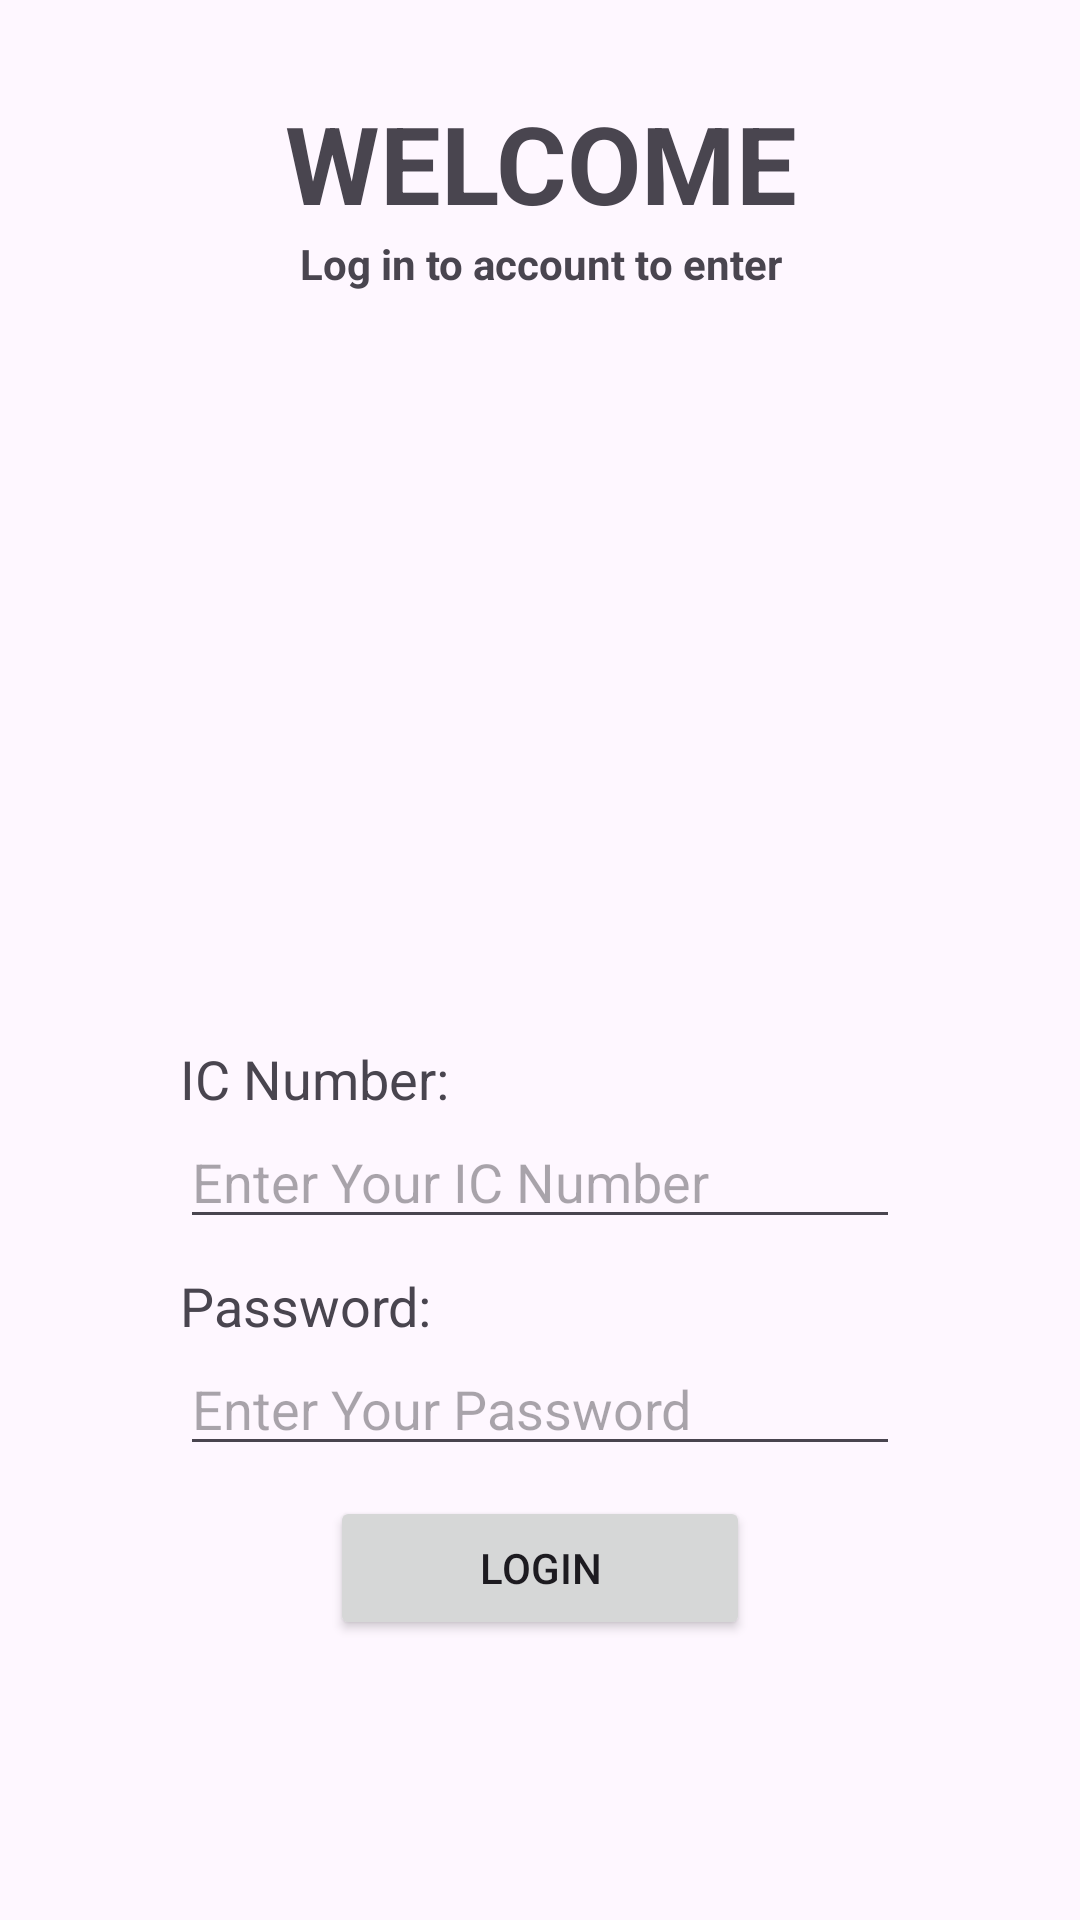

Reconstruct the res/layout file that produces this screen, plus the resources it refers to.
<!-- AndroidManifest.xml: application theme Theme.Kongsi_Kereta -->
<!-- res/layout/activity_main.xml -->
<?xml version="1.0" encoding="utf-8"?>
<LinearLayout xmlns:android="http://schemas.android.com/apk/res/android"
    xmlns:app="http://schemas.android.com/apk/res-auto"
    xmlns:tools="http://schemas.android.com/tools"
    android:id="@+id/main"
    android:layout_width="match_parent"
    android:layout_height="match_parent"
    android:orientation="vertical"
    tools:context=".MainActivity">

    <TextView
        android:id="@+id/textView2"
        android:layout_width="match_parent"
        android:layout_height="wrap_content"
        android:layout_marginTop="30sp"
        android:text="WELCOME"
        android:textAlignment="center"
        android:textSize="36sp"
        android:textStyle="bold" />

    <TextView
        android:id="@+id/textView"
        android:layout_width="match_parent"
        android:layout_height="wrap_content"
        android:text="Log in to account to enter"
        android:textAlignment="center"
        android:textStyle="bold" />

    <ImageView
        android:id="@+id/imageView"
        android:layout_width="match_parent"
        android:layout_height="250dp"
        app:srcCompat="@drawable/login_removebg_preview" />

    <LinearLayout
        android:layout_width="match_parent"
        android:layout_height="wrap_content"
        android:layout_marginLeft="60sp"
        android:layout_marginRight="60sp"
        android:orientation="vertical">

        <TextView
            android:id="@+id/textView3"
            android:layout_width="match_parent"
            android:layout_height="wrap_content"
            android:text="IC Number:"
            android:textSize="18sp" />

        <EditText
            android:id="@+id/etICNum"
            android:layout_width="match_parent"
            android:layout_height="wrap_content"
            android:ems="10"
            android:hint="Enter Your IC Number"
            android:inputType="text" />

        <TextView
            android:id="@+id/textView4"
            android:layout_width="match_parent"
            android:layout_height="wrap_content"
            android:layout_marginTop="10sp"
            android:text="Password:"
            android:textSize="18sp" />

        <EditText
            android:id="@+id/etPassword"
            android:layout_width="match_parent"
            android:layout_height="wrap_content"
            android:ems="10"
            android:hint="Enter Your Password"
            android:inputType="textPassword" />

        <Button
            android:id="@+id/btnLogin"
            android:layout_width="match_parent"
            android:layout_height="wrap_content"
            android:layout_marginLeft="50sp"
            android:layout_marginTop="10sp"
            android:layout_marginRight="50sp"
            android:text="Login" />

        <LinearLayout
            android:layout_width="match_parent"
            android:layout_height="match_parent"
            android:layout_marginTop="140sp"
            android:orientation="horizontal">

            <TextView
                android:id="@+id/textView5"
                android:layout_width="wrap_content"
                android:layout_height="wrap_content"
                android:layout_marginLeft="34sp"
                android:text="Don't have an account?" />

            <TextView
                android:id="@+id/tvSignUp"
                android:layout_width="match_parent"
                android:layout_height="wrap_content"
                android:layout_marginLeft="10sp"
                android:text="Sign Up"
                android:textColor="#0527CF"
                android:textStyle="bold" />
        </LinearLayout>
    </LinearLayout>

</LinearLayout>
<!-- resources referenced by this layout -->
<resources>
  <style name="Theme.Kongsi_Kereta" parent="Base.Theme.Kongsi_Kereta" />
  <style name="Base.Theme.Kongsi_Kereta" parent="Theme.Material3.DayNight.NoActionBar">
          
          
      </style>
</resources>
